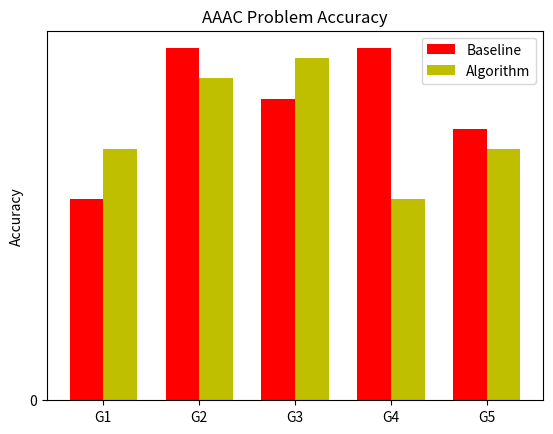

Source code (Python):
import matplotlib.pyplot as plt

# plt.plot(range(10),range(10))
# plt.show()

#make a new figure
# fig = plt.figure()

# # make a new axis on that figure. Syntax for add_subplot() is
# # number of rows of subplots, number of columns, and the
# # which subplot. So this says one row, one column, first
# # subplot -- the simplest setup you can get.
# # See later examples for more.

# ax = fig.add_subplot(1,1,1)

# # your data here:     
# x = [1,2,3]
# y = [4,6,3]

# # add a bar plot to the axis, ax.
# ax.bar(x,y)

# # after you're all done with plotting commands, show the plot.
# plt.show()

import numpy as np


N = 5
menMeans   = (.20, .35, .30, .35, .27)
womenMeans = (.25, .32, .34, .20, .25)
ind = np.arange(N)    # the x locations for the groups
width = 0.35       # the width of the bars: can also be len(x) sequence

p1 = plt.bar(ind, menMeans,   width, color='r')
p2 = plt.bar(ind+width, womenMeans, width, color='y')

plt.ylabel('Accuracy')
plt.title('AAAC Problem Accuracy')
plt.xticks(ind+width/2., ('G1', 'G2', 'G3', 'G4', 'G5') )
plt.yticks(np.arange(0.0,1.0,20))
plt.legend( (p1[0], p2[0]), ('Baseline', 'Algorithm') )

plt.show()
